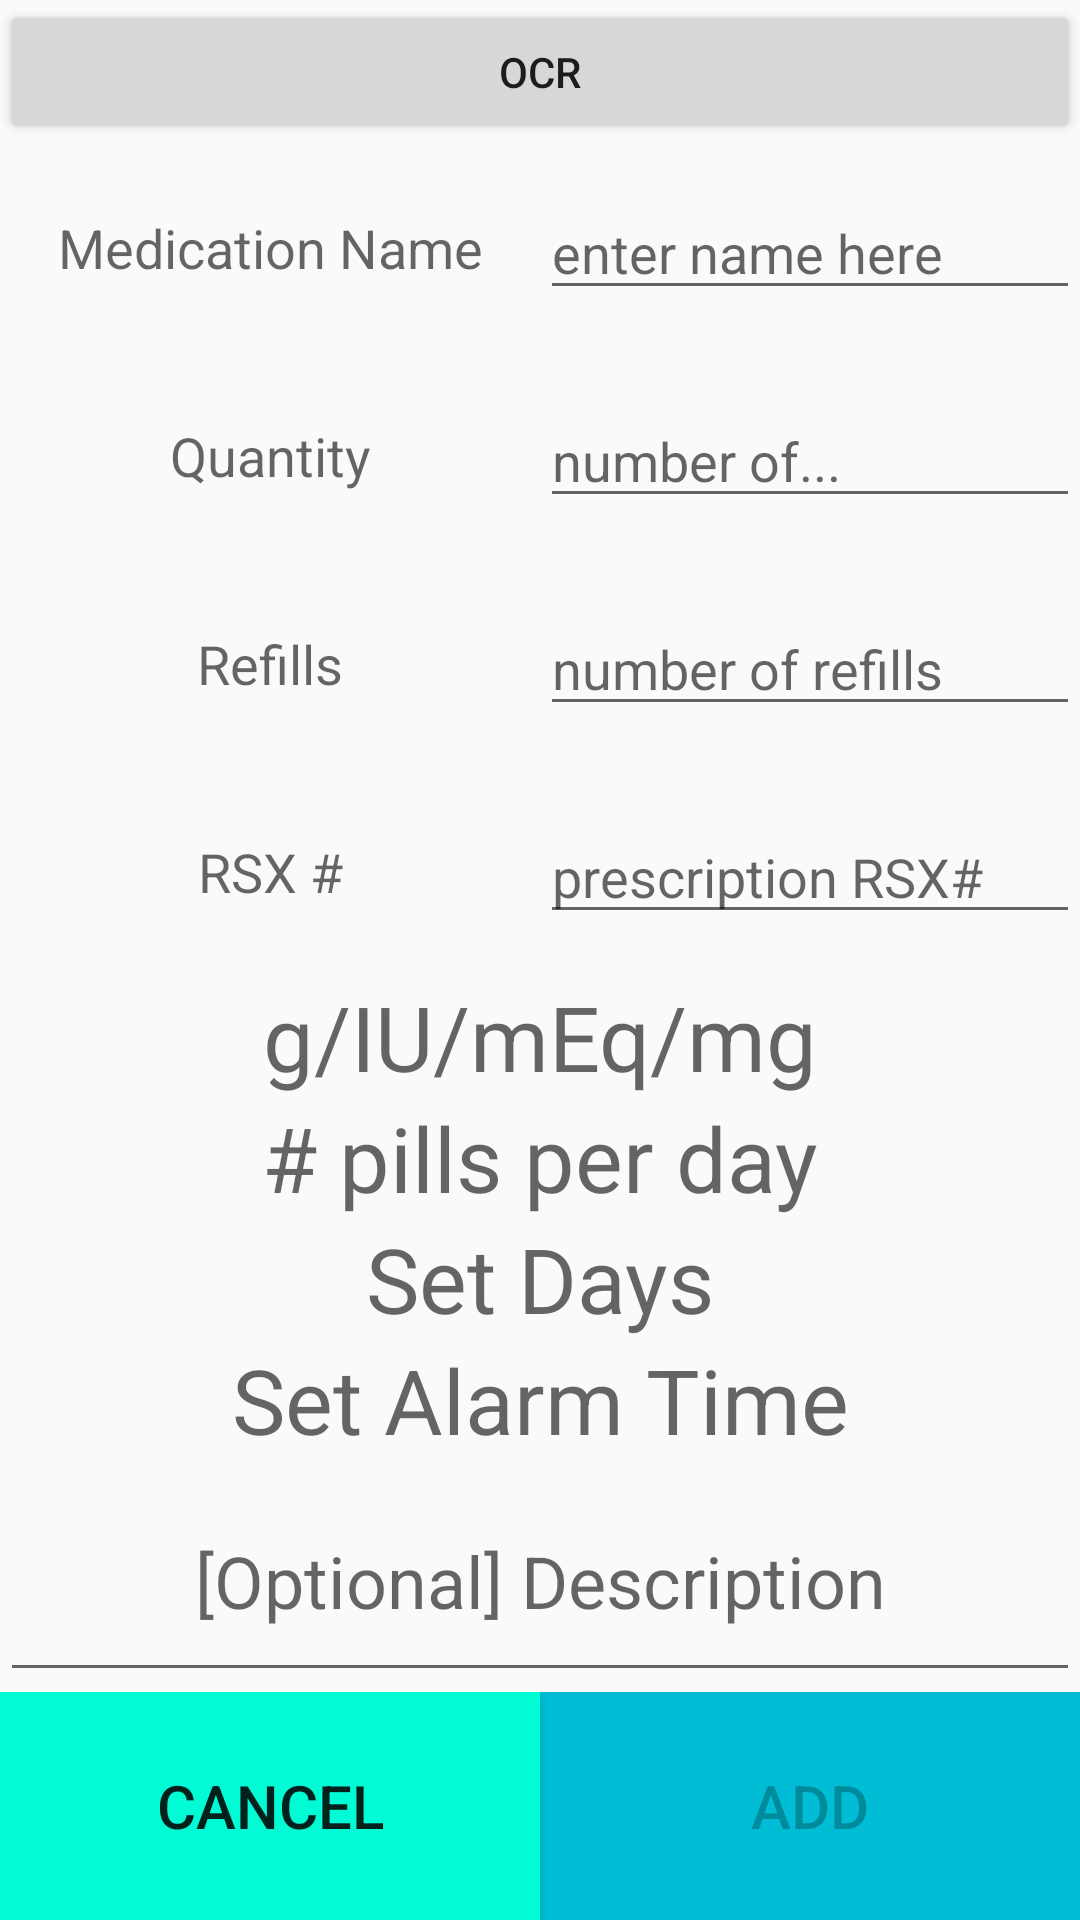

Reconstruct the res/layout file that produces this screen, plus the resources it refers to.
<!-- AndroidManifest.xml: application theme AppTheme -->
<!-- res/layout/activity_user_input.xml -->
<?xml version="1.0" encoding="utf-8"?>
<LinearLayout xmlns:android="http://schemas.android.com/apk/res/android"
    xmlns:tools="http://schemas.android.com/tools"
    android:layout_width="match_parent"
    android:layout_height="match_parent"
    android:orientation="vertical">







    <Button
        android:id="@+id/OCR_button"
        android:layout_width="match_parent"
        android:layout_height="wrap_content"
        android:onClick="openCamera"
        android:text="OCR">

    </Button>

    <LinearLayout
        android:id="@+id/linearLayout"
        android:layout_width="match_parent"
        android:layout_height="match_parent"
        android:orientation="vertical"
        android:weightSum="12">

        <LinearLayout
            android:id="@+id/linearLayout1"
            android:layout_width="match_parent"
            android:layout_height="wrap_content"
            android:layout_gravity="center"
            android:layout_weight="2"
            android:orientation="horizontal"
            android:weightSum="2">

            <TextView
                android:id="@+id/textView"
                android:layout_width="0dp"
                android:layout_height="wrap_content"
                android:layout_gravity="center"
                android:layout_weight="1"
                android:gravity="center"
                android:text="Medication Name"
                android:textAppearance="?android:attr/textAppearanceMedium" />

            <EditText
                android:id="@+id/medName_editText"
                android:layout_width="0dp"
                android:layout_height="wrap_content"
                android:layout_gravity="center"
                android:layout_weight="1"
                android:hint="enter name here"
                android:inputType="textPersonName" />
        </LinearLayout>

        <LinearLayout
            android:id="@+id/linearLayout2"
            android:layout_width="match_parent"
            android:layout_height="wrap_content"
            android:layout_gravity="center"
            android:layout_weight="2"
            android:orientation="horizontal">

            <TextView
                android:id="@+id/textView2"
                android:layout_width="0dp"
                android:layout_height="wrap_content"
                android:layout_gravity="center"
                android:layout_weight="1"
                android:gravity="center"
                android:text="Quantity"
                android:textAppearance="?android:attr/textAppearanceMedium" />

            <EditText
                android:id="@+id/quantityCount_editText"
                android:layout_width="0dp"
                android:layout_height="wrap_content"
                android:layout_gravity="center"
                android:layout_weight="1"
                android:hint="number of..."
                android:inputType="number" />
        </LinearLayout>

        <LinearLayout
            android:id="@+id/linearLayout3"
            android:layout_width="match_parent"
            android:layout_height="wrap_content"
            android:layout_gravity="center"
            android:layout_weight="2"
            android:orientation="horizontal">

            <TextView
                android:id="@+id/textView3"
                android:layout_width="0dp"
                android:layout_height="wrap_content"
                android:layout_gravity="center"
                android:layout_weight="1"
                android:gravity="center"
                android:text="Refills"
                android:textAppearance="?android:attr/textAppearanceMedium" />

            <EditText
                android:id="@+id/refillCount_editText"
                android:layout_width="0dp"
                android:layout_height="wrap_content"
                android:layout_gravity="center"
                android:layout_weight="1"
                android:hint="number of refills"
                android:inputType="number" />
        </LinearLayout>

        <LinearLayout
            android:id="@+id/linearLayout4"
            android:layout_width="match_parent"
            android:layout_height="wrap_content"
            android:layout_gravity="center"
            android:layout_weight="2"
            android:orientation="horizontal"
            android:weightSum="2">

            <TextView
                android:id="@+id/textView4"
                android:layout_width="0dp"
                android:layout_height="wrap_content"
                android:layout_gravity="center"
                android:layout_weight="1"
                android:gravity="center"
                android:text="RSX #"
                android:textAppearance="?android:attr/textAppearanceMedium" />

            <EditText
                android:id="@+id/RSX_editText"
                android:layout_width="0dp"
                android:layout_height="wrap_content"
                android:layout_gravity="center"
                android:layout_weight="1"
                android:hint="prescription RSX#"
                android:inputType="number" />
        </LinearLayout>

        <LinearLayout
            android:id="@+id/linearLayout6"
            android:layout_width="match_parent"
            android:layout_height="wrap_content"
            android:layout_gravity="center"
            android:layout_weight="2"
            android:orientation="vertical"
            android:weightSum="2">
            <TextView
                android:layout_width="match_parent"
                android:layout_height="wrap_content"
                android:hint="g/IU/mEq/mg"
                android:id="@+id/setDosage_textView"
                android:onClick="showDosageDialog"
                android:gravity="center"
                android:textSize="30sp"/>
            <TextView
                android:layout_width="match_parent"
                android:layout_height="wrap_content"
                android:hint="# pills per day"
                android:id="@+id/pillPerDay_textView"
                android:onClick="showNumberPicker"
                android:gravity="center"
                android:textSize="30sp"/>
            <TextView
                android:layout_width="match_parent"
                android:layout_height="wrap_content"
                android:hint="Set Days"
                android:id="@+id/setDays_textView"
                android:gravity="center"
                android:textSize="30sp"
                android:onClick="showDayPicker"/>

            <TextView
                android:layout_width="match_parent"
                android:layout_height="wrap_content"
                android:hint="Set Alarm Time"
                android:id="@+id/setAlarm"
                android:gravity="center"
                android:textSize="30sp"/>
            <EditText
                android:id="@+id/Description_editText"
                android:layout_width="match_parent"
                android:layout_height="match_parent"
                android:gravity="center"
                android:hint="[Optional] Description"
                android:textSize="24dp" />
        </LinearLayout>

        <LinearLayout
            android:id="@+id/linearLayout7"
            android:layout_width="match_parent"
            android:layout_height="wrap_content"
            android:layout_gravity="bottom"
            android:layout_weight="2"
            android:weightSum="2"
            android:orientation="horizontal">









            <Button
                android:id="@+id/cancelButton"
                android:layout_width="match_parent"
                android:layout_height="match_parent"
                android:background="#00FBD4"
                android:gravity="center"
                android:onClick="goHome"
                android:layout_weight="1"
                android:text="CANCEL"
                android:textSize="20dp" />
            <Button
                android:id="@+id/nextButton"
                android:layout_width="match_parent"
                android:layout_height="match_parent"
                android:layout_weight="1"
                android:background="#00BCD4"
                android:gravity="center"
                android:enabled="false"
                android:onClick="goHome"
                android:text="ADD"
                android:textSize="20dp" />

          
            
        </LinearLayout>
    </LinearLayout>

</LinearLayout>
<!-- resources referenced by this layout -->
<resources>
  <style name="AppTheme" parent="Theme.AppCompat.Light.DarkActionBar">
          
          <item name="colorPrimary">@color/colorPrimary</item>
          <item name="colorPrimaryDark">@color/colorPrimaryDark</item>
          <item name="colorAccent">@color/colorAccent</item>
      </style>
  <!-- not gathered from this repository: default colours our renderer supplied (Android Studio template values) -->
  <color name="colorPrimary">#FF6200EE</color>
  <color name="colorPrimaryDark">#FF3700B3</color>
  <color name="colorAccent">#FF03DAC5</color>
</resources>
